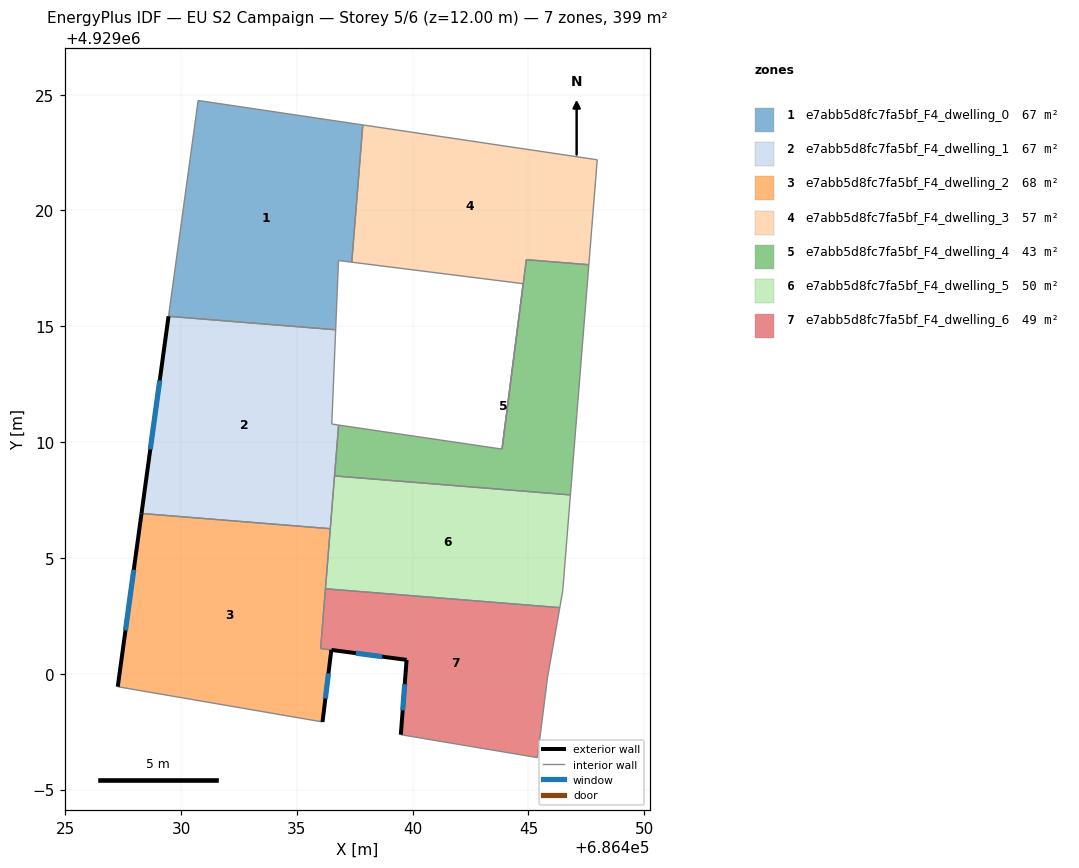
=== STOREY PLAN SPEC (per zone: floor XY polygon, exterior-wall plan segments, windows/doors) ===
zone 1: e7abb5d8fc7fa5bf_F4_dwelling_0  (66.5 m²)
  floor: (686437.85, 4929023.69) (686437.37, 4929017.77) (686436.80, 4929017.84) (686436.68, 4929014.85) (686429.46, 4929015.43) (686430.74, 4929024.75)
  interior walls: 6
zone 2: e7abb5d8fc7fa5bf_F4_dwelling_1  (66.5 m²)
  floor: (686436.68, 4929014.85) (686436.51, 4929010.78) (686436.80, 4929010.74) (686436.44, 4929006.26) (686428.29, 4929006.92) (686429.46, 4929015.43)
  exterior wall: (686429.46, 4929015.43) – (686428.29, 4929006.92)  [8.6 m]
    window: (686429.08, 4929012.66) – (686428.67, 4929009.69)  [3.1 m²]
  interior walls: 6
zone 3: e7abb5d8fc7fa5bf_F4_dwelling_2  (67.8 m²)
  floor: (686436.44, 4929006.26) (686436.03, 4929001.09) (686436.49, 4929001.03) (686436.11, 4928997.92) (686427.27, 4928999.44) (686428.29, 4929006.92)
  exterior wall: (686428.29, 4929006.92) – (686427.27, 4928999.44)  [7.5 m]
    window: (686427.96, 4929004.49) – (686427.60, 4929001.87)  [2.8 m²]
  exterior wall: (686436.11, 4928997.92) – (686436.49, 4929001.03)  [3.1 m]
    window: (686436.23, 4928998.93) – (686436.36, 4929000.02)  [1.1 m²]
  interior walls: 5
zone 4: e7abb5d8fc7fa5bf_F4_dwelling_3  (56.5 m²)
  floor: (686447.97, 4929022.19) (686447.60, 4929017.66) (686444.91, 4929017.88) (686443.86, 4929009.70) (686444.77, 4929016.84) (686437.37, 4929017.77) (686437.85, 4929023.69)
  interior walls: 7
zone 5: e7abb5d8fc7fa5bf_F4_dwelling_4  (43.3 m²)
  floor: (686447.60, 4929017.66) (686446.81, 4929007.72) (686436.63, 4929008.54) (686436.80, 4929010.74) (686443.86, 4929009.70) (686444.91, 4929017.88)
  interior walls: 6
zone 6: e7abb5d8fc7fa5bf_F4_dwelling_5  (49.9 m²)
  floor: (686446.81, 4929007.72) (686446.48, 4929003.57) (686446.35, 4929002.86) (686436.23, 4929003.67) (686436.63, 4929008.54)
  interior walls: 6
zone 7: e7abb5d8fc7fa5bf_F4_dwelling_6  (48.7 m²)
  floor: (686446.35, 4929002.86) (686445.82, 4928999.81) (686445.39, 4928996.38) (686439.49, 4928997.37) (686439.74, 4929000.60) (686436.49, 4929001.03) (686436.03, 4929001.10) (686436.23, 4929003.67)
  exterior wall: (686439.74, 4929000.60) – (686439.49, 4928997.37)  [3.2 m]
    window: (686439.66, 4928999.55) – (686439.57, 4928998.42)  [1.2 m²]
  exterior wall: (686436.49, 4929001.03) – (686439.74, 4929000.60)  [3.3 m]
    window: (686437.55, 4929000.89) – (686438.68, 4929000.74)  [1.2 m²]
  interior walls: 6

=== DERIVED (storey summary) ===
Building: EU S2 Campaign
Storey: 5 of 6  (floor level z = 12.00 m)
Storey gross floor area: 399.2 m²
Zones on this storey: 7
  - e7abb5d8fc7fa5bf_F4_dwelling_0: floor 66.5 m²
  - e7abb5d8fc7fa5bf_F4_dwelling_1: floor 66.5 m²; exterior wall 8.6 m (25.8 m²); 1 window(s) 3.1 m²; WWR 12.2%
  - e7abb5d8fc7fa5bf_F4_dwelling_2: floor 67.8 m²; exterior wall 10.7 m (32.0 m²); 2 window(s) 3.9 m²; WWR 12.2%
  - e7abb5d8fc7fa5bf_F4_dwelling_3: floor 56.5 m²
  - e7abb5d8fc7fa5bf_F4_dwelling_4: floor 43.3 m²
  - e7abb5d8fc7fa5bf_F4_dwelling_5: floor 49.9 m²
  - e7abb5d8fc7fa5bf_F4_dwelling_6: floor 48.7 m²; exterior wall 6.5 m (19.5 m²); 2 window(s) 2.4 m²; WWR 12.2%
Zone adjacency (shared interzone walls):
  - e7abb5d8fc7fa5bf_F4_dwelling_0 ↔ e7abb5d8fc7fa5bf_F4_dwelling_3
  - e7abb5d8fc7fa5bf_F4_dwelling_1 ↔ e7abb5d8fc7fa5bf_F4_dwelling_2
  - e7abb5d8fc7fa5bf_F4_dwelling_1 ↔ e7abb5d8fc7fa5bf_F4_dwelling_5
  - e7abb5d8fc7fa5bf_F4_dwelling_2 ↔ e7abb5d8fc7fa5bf_F4_dwelling_5
  - e7abb5d8fc7fa5bf_F4_dwelling_2 ↔ e7abb5d8fc7fa5bf_F4_dwelling_6
  - e7abb5d8fc7fa5bf_F4_dwelling_3 ↔ e7abb5d8fc7fa5bf_F4_dwelling_4
  - e7abb5d8fc7fa5bf_F4_dwelling_4 ↔ e7abb5d8fc7fa5bf_F4_dwelling_5
  - e7abb5d8fc7fa5bf_F4_dwelling_5 ↔ e7abb5d8fc7fa5bf_F4_dwelling_6